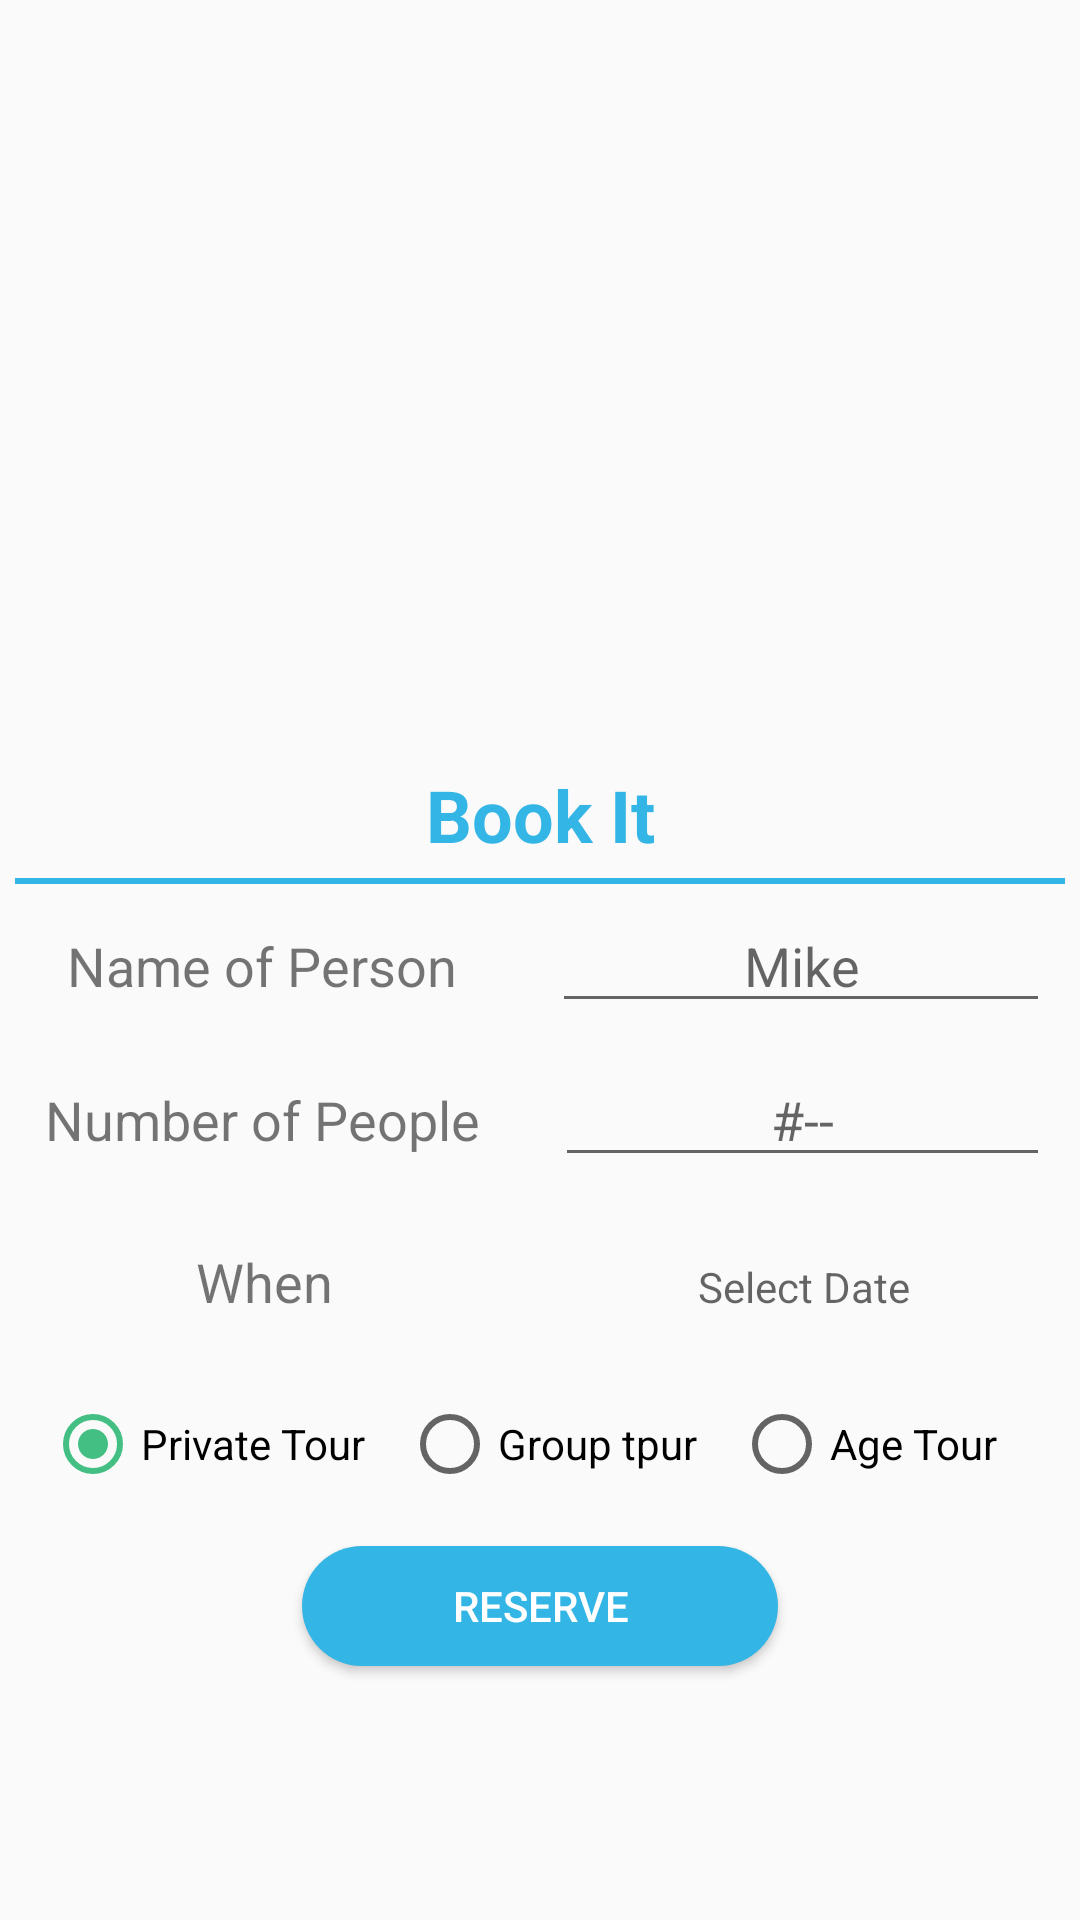

Layout XML and referenced resources for this Android screen:
<!-- AndroidManifest.xml: application theme AppTheme -->
<!-- res/layout/activity_act_details2.xml -->
<?xml version="1.0" encoding="utf-8"?>

<LinearLayout xmlns:android="http://schemas.android.com/apk/res/android"
    xmlns:app="http://schemas.android.com/apk/res-auto"
    xmlns:tools="http://schemas.android.com/tools"
    android:layout_width="match_parent"
    android:layout_height="match_parent"
    android:gravity="top|center_horizontal"
    android:orientation="vertical"
    android:padding="5dp">

    <LinearLayout
        android:layout_width="match_parent"
        android:layout_height="171dp"
        android:layout_margin="10dp"
        android:orientation="horizontal">

        <ImageView
            android:id="@+id/img"
            android:layout_width="399dp"
            android:layout_height="161dp"
            android:layout_marginBottom="8dp"
            android:layout_marginEnd="8dp"
            android:layout_marginStart="8dp"
            android:layout_marginTop="8dp"
            android:layout_weight="1"
            android:scaleType="fitXY"
            app:layout_constraintBottom_toBottomOf="parent"
            app:layout_constraintEnd_toEndOf="parent"
            app:layout_constraintHorizontal_bias="0.05"
            app:layout_constraintStart_toStartOf="parent"
            app:layout_constraintTop_toTopOf="parent"
            app:layout_constraintVertical_bias="0.041" />

        <LinearLayout
            android:layout_width="match_parent"
            android:layout_height="170dp"
            android:layout_marginBottom="88dp"
            android:layout_marginEnd="8dp"
            android:layout_marginStart="8dp"
            android:layout_weight="1"
            android:background="@drawable/border"
            android:backgroundTint="#cceceef6"
            android:gravity="center_vertical|center_horizontal"
            android:orientation="vertical"
            app:layout_constraintBottom_toTopOf="@+id/textView40"
            app:layout_constraintEnd_toEndOf="parent"
            app:layout_constraintHorizontal_bias="1.0"
            app:layout_constraintStart_toEndOf="@+id/img">

            <TextView
                android:id="@+id/head"
                android:layout_width="match_parent"
                android:layout_height="wrap_content"
                android:layout_margin="8dp"
                android:textAlignment="center"
                android:textColor="@android:color/holo_blue_light"
                android:textSize="18sp"
                android:textStyle="bold" />

            <TextView
                android:id="@+id/ageGroup"
                android:layout_width="match_parent"
                android:layout_height="32dp"
                android:layout_margin="2dp"
                android:gravity="center"
                android:textSize="14sp" />

            <TextView
                android:id="@+id/price"
                android:layout_width="match_parent"
                android:layout_height="wrap_content"
                android:layout_margin="2dp"
                android:gravity="center"
                android:textSize="14sp" />

            <TextView
                android:id="@+id/time"
                android:layout_width="match_parent"
                android:layout_height="37dp"
                android:layout_margin="2dp"
                android:gravity="center"
                android:textSize="14sp" />

        </LinearLayout>
    </LinearLayout>

    <TextView
        android:id="@+id/desc"
        android:layout_width="match_parent"
        android:layout_height="wrap_content"
        android:layout_margin="15dp"
        android:gravity="center"
        android:textSize="18sp" />

    <TextView
        android:layout_width="match_parent"
        android:layout_height="wrap_content"
        android:layout_margin="5dp"
        android:gravity="center"
        android:text="@string/bookIt"
        android:textColor="@android:color/holo_blue_light"
        android:textSize="24sp"
        android:textStyle="bold" />

    <ImageView
        android:layout_width="match_parent"
        android:layout_height="2dp"
        android:background="@android:color/holo_blue_light" />

    <LinearLayout
        android:layout_width="match_parent"
        android:layout_height="wrap_content"
        android:layout_margin="5dp"
        android:orientation="horizontal">

        <TextView
            android:id="@+id/textView41"
            android:layout_width="154dp"
            android:layout_height="40dp"
            android:layout_marginRight="20dp"
            android:gravity="center"
            android:text="@string/nameOfPerson"
            android:textAlignment="center"
            android:textSize="18sp" />

        <EditText
            android:id="@+id/name"
            android:layout_width="wrap_content"
            android:layout_height="wrap_content"
            android:layout_weight="1"
            android:ems="10"
            android:gravity="center"
            android:hint="Mike"
            android:inputType="textPersonName" />

    </LinearLayout>

    <LinearLayout
        android:layout_width="match_parent"
        android:layout_height="wrap_content"
        android:layout_margin="5dp"
        android:orientation="horizontal">

        <TextView
            android:id="@+id/textView42"
            android:layout_width="155dp"
            android:layout_height="36dp"
            android:layout_marginRight="20dp"
            android:gravity="center"
            android:text="@string/numOfPeople"
            android:textAlignment="center"
            android:textSize="18sp" />

        <EditText
            android:id="@+id/numPeople"
            android:layout_width="wrap_content"
            android:layout_height="wrap_content"
            android:layout_weight="1"
            android:ems="10"
            android:gravity="center"
            android:hint="#--"
            android:inputType="number" />

    </LinearLayout>

    <LinearLayout
        android:layout_width="match_parent"
        android:layout_height="48dp"
        android:layout_margin="5dp"
        android:orientation="horizontal">

        <TextView
            android:id="@+id/textView43"
            android:layout_width="156dp"
            android:layout_height="50dp"
            android:layout_marginRight="20dp"
            android:gravity="center"
            android:text="@string/when"
            android:textSize="18sp" />

        <TextView
            android:id="@+id/txtDate"
            android:layout_width="wrap_content"
            android:layout_height="43dp"
            android:layout_weight="1"
            android:gravity="center"
            android:hint="Select Date" />
    </LinearLayout>

    <RadioGroup
        android:id="@+id/lpoc"
        android:layout_width="match_parent"
        android:layout_height="wrap_content"
        android:orientation="horizontal"
        android:padding="@dimen/padding10">

        <RadioButton
            android:id="@+id/rdbPrivate"
            android:layout_width="wrap_content"
            android:layout_height="wrap_content"
            android:layout_weight="1"
            android:text="Private Tour"
            android:checked="true"/>

        <RadioButton
            android:id="@+id/rdbGroup"
            android:layout_width="wrap_content"
            android:layout_height="wrap_content"
            android:layout_weight="1"
            android:text="Group tpur" />

        <RadioButton
            android:id="@+id/rdAge"
            android:layout_width="wrap_content"
            android:layout_height="wrap_content"
            android:layout_weight="1"
            android:text="Age Tour" />
    </RadioGroup>

    <Button
        android:id="@+id/btnReserv"
        android:layout_width="wrap_content"
        android:layout_height="40dp"
        android:layout_gravity="center_horizontal"
        android:layout_margin="8dp"
        android:layout_marginBottom="4dp"
        android:layout_marginEnd="8dp"
        android:layout_marginLeft="8dp"
        android:layout_marginRight="8dp"
        android:layout_marginStart="8dp"
        android:background="@drawable/button_back"
        android:backgroundTint="@android:color/holo_blue_light"
        android:paddingLeft="50dp"
        android:paddingRight="50dp"
        android:text="Reserve"
        android:textColor="@android:color/background_light"
        app:layout_constraintBottom_toBottomOf="parent"
        app:layout_constraintEnd_toEndOf="parent"
        app:layout_constraintHorizontal_bias="0.502"
        app:layout_constraintStart_toStartOf="parent"
        />

</LinearLayout>
<!-- resources referenced by this layout -->
<resources>
  <dimen name="padding10">10dp</dimen>
  <!-- drawable button_back (drawable) -->
  <?xml version="1.0" encoding="utf-8"?>
  
  <shape android:shape="rectangle"
      xmlns:android="http://schemas.android.com/apk/res/android">
      <solid android:color="@color/colorAccent"></solid>
      <corners android:radius="150dp"></corners>
  
  </shape>
  <string name="bookIt">Book It</string>
  <string name="nameOfPerson">Name of Person</string>
  <string name="numOfPeople">Number of People</string>
  <string name="when">When</string>
  <style name="AppTheme" parent="Theme.AppCompat.Light.DarkActionBar">
          
          <item name="colorPrimary">@android:color/holo_blue_light</item>
          <item name="colorPrimaryDark">@android:color/holo_blue_dark</item>
          <item name="colorAccent">@color/colorAccent</item>
          <item name="android:windowDisablePreview">true</item>
      </style>
  <color name="colorAccent">#44bf84</color>
</resources>
